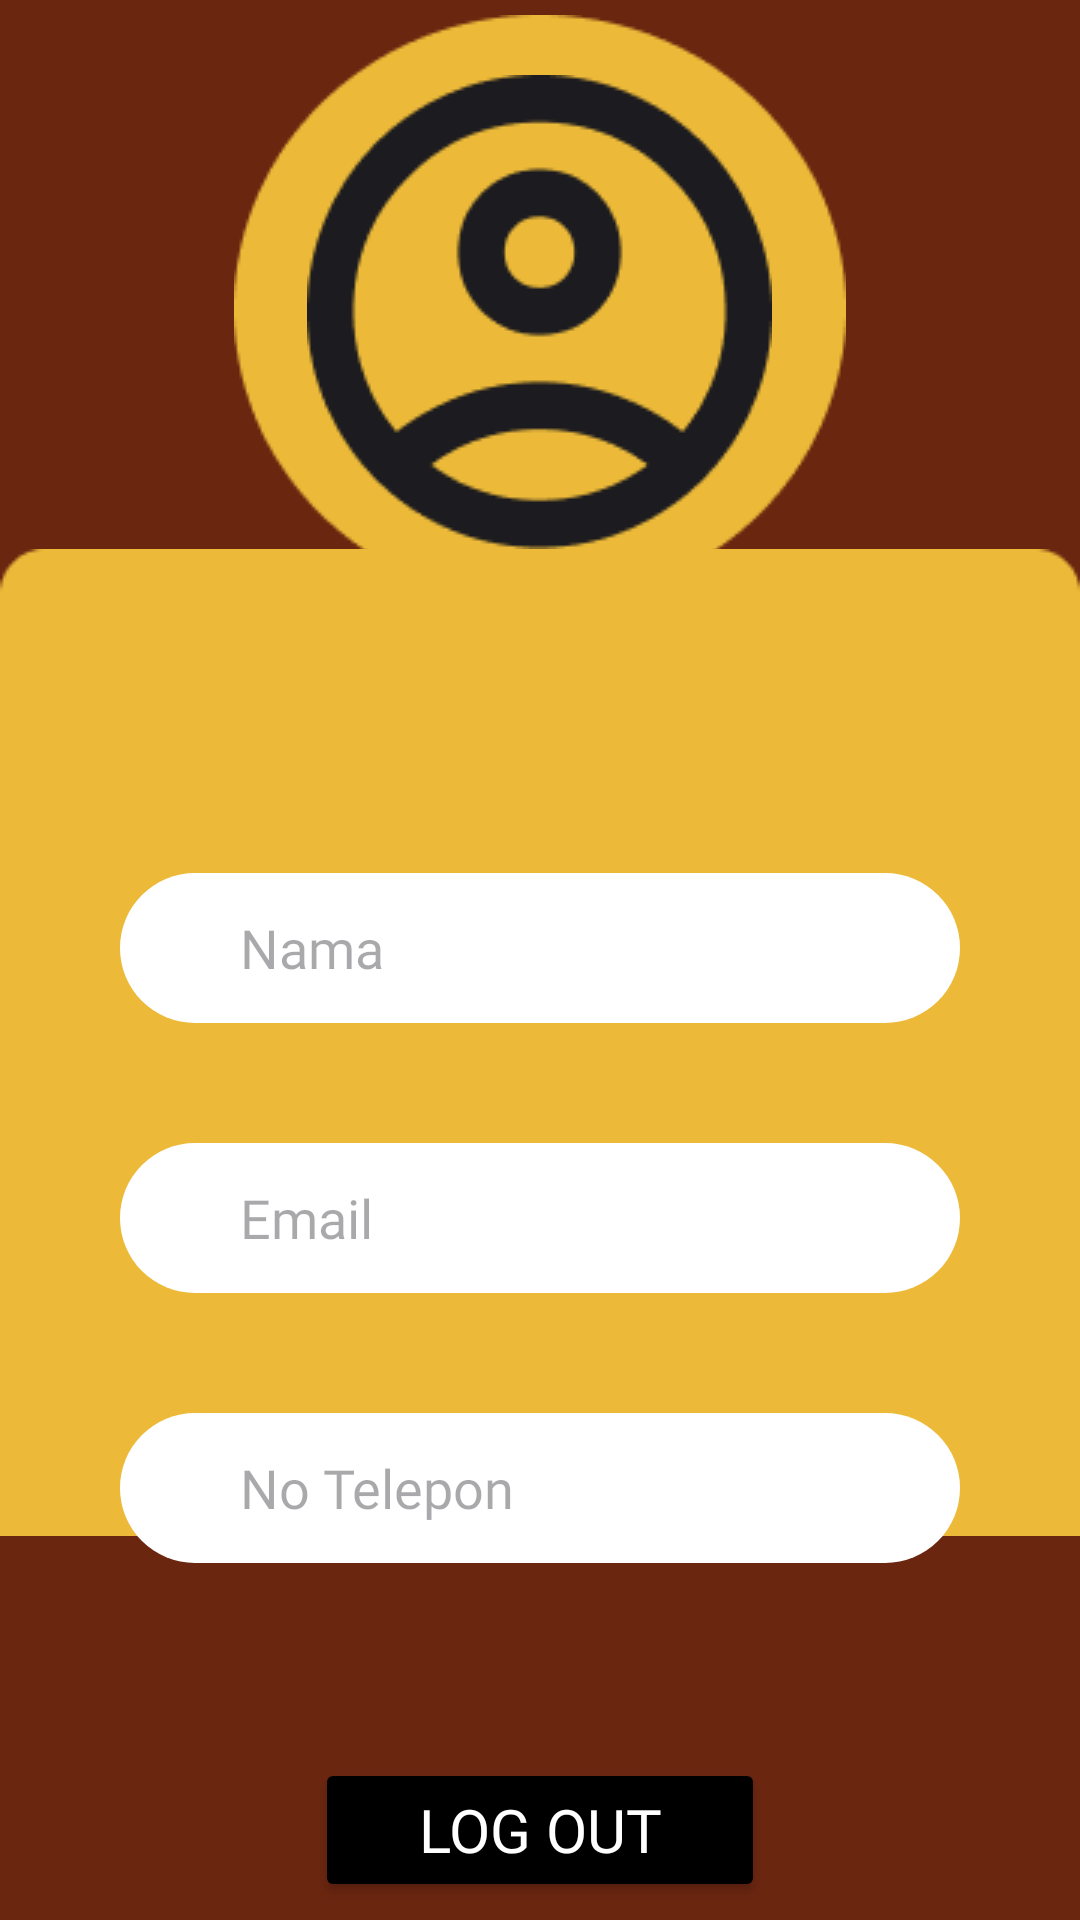

Reconstruct the res/layout file that produces this screen, plus the resources it refers to.
<!-- AndroidManifest.xml: application theme Theme.ProjectEscavatorRent -->
<!-- res/layout/activity_profil.xml -->
<?xml version="1.0" encoding="utf-8"?>
<RelativeLayout xmlns:android="http://schemas.android.com/apk/res/android"
    xmlns:app="http://schemas.android.com/apk/res-auto"
    xmlns:tools="http://schemas.android.com/tools"
    android:layout_width="match_parent"
    android:layout_height="match_parent"
    android:background="@color/bg"
    android:orientation="vertical"
    tools:context=".profil">

    <ImageView
        android:layout_width="wrap_content"
        android:layout_height="wrap_content"
        android:src="@drawable/bulatkuningbesar"
        android:layout_centerHorizontal="true"
        android:layout_marginTop="5dp"
        android:id="@+id/bulatkuningbesar" />

    <ImageView
        android:layout_width="wrap_content"
        android:layout_height="wrap_content"
        android:src="@drawable/akunbesar"
        android:layout_centerHorizontal="true"
        android:layout_marginTop="25dp"
        android:id="@+id/akunbesar" />

    <ImageView
        android:layout_width="match_parent"
        android:layout_height="match_parent"
        android:src="@drawable/kuningbaru"
        android:layout_marginTop="55dp"/>

    <EditText
        android:layout_width="280dp"
        android:layout_height="50dp"
        android:paddingLeft="40dp"
        android:layout_centerHorizontal="true"
        android:layout_marginTop="90dp"
        android:layout_below="@id/bulatkuningbesar"
        android:hint="Nama"
        android:backgroundTint="@color/white"
        android:fontFamily="@font/postnobills"
        android:background="@drawable/untukshape"
        android:id="@+id/kol_nama"/>

    <EditText
        android:layout_width="280dp"
        android:layout_height="50dp"
        android:paddingLeft="40dp"
        android:layout_marginTop="40dp"
        android:layout_centerHorizontal="true"
        android:layout_below="@id/kol_nama"
        android:hint="Email"
        android:backgroundTint="@color/white"
        android:fontFamily="@font/postnobills"
        android:background="@drawable/untukshape"
        android:id="@+id/kol_email"/>

    <EditText
        android:layout_width="280dp"
        android:layout_height="50dp"
        android:paddingLeft="40dp"
        android:layout_marginTop="40dp"
        android:layout_centerHorizontal="true"
        android:layout_below="@id/kol_email"
        android:hint="No Telepon"
        android:backgroundTint="@color/white"
        android:fontFamily="@font/postnobills"
        android:background="@drawable/untukshape"
        android:id="@+id/kol_notel"/>

    <Button
        android:layout_width="wrap_content"
        android:layout_height="wrap_content"
        android:layout_below="@+id/kol_notel"
        android:text="LOG OUT"
        android:layout_centerHorizontal="true"
        android:backgroundTint="@color/colorPrimary"
        android:width="150dp"
        android:layout_marginTop="65dp"
        android:textColor="@color/white"
        android:fontFamily="@font/ptsheriff"
        android:textSize="20dp"
        android:id="@+id/btn_logout"/>



</RelativeLayout>
<!-- resources referenced by this layout -->
<resources>
  <color name="bg">#6B2610</color>
  <color name="colorPrimary">#FF000000</color>
  <color name="white">#FFFFFFFF</color>
  <!-- drawable akunbesar: png bitmap (drawable, 5813 bytes) -->
  <!-- drawable bulatkuningbesar: png bitmap (drawable, 3341 bytes) -->
  <!-- drawable kuningbaru: png bitmap (drawable, 1602 bytes) -->
  <!-- drawable untukshape (drawable) -->
  <?xml version="1.0" encoding="utf-8"?>
  <shape android:shape="rectangle" xmlns:android="http://schemas.android.com/apk/res/android">
  
      <solid android:color="@color/colorPrimary">
  
      </solid>
          <corners android:radius="25dp"/>
  </shape>
  <style name="Theme.ProjectEscavatorRent" parent="Base.Theme.ProjectEscavatorRent" />
  <style name="Base.Theme.ProjectEscavatorRent" parent="Theme.Material3.DayNight.NoActionBar">
          
          
      </style>
</resources>
